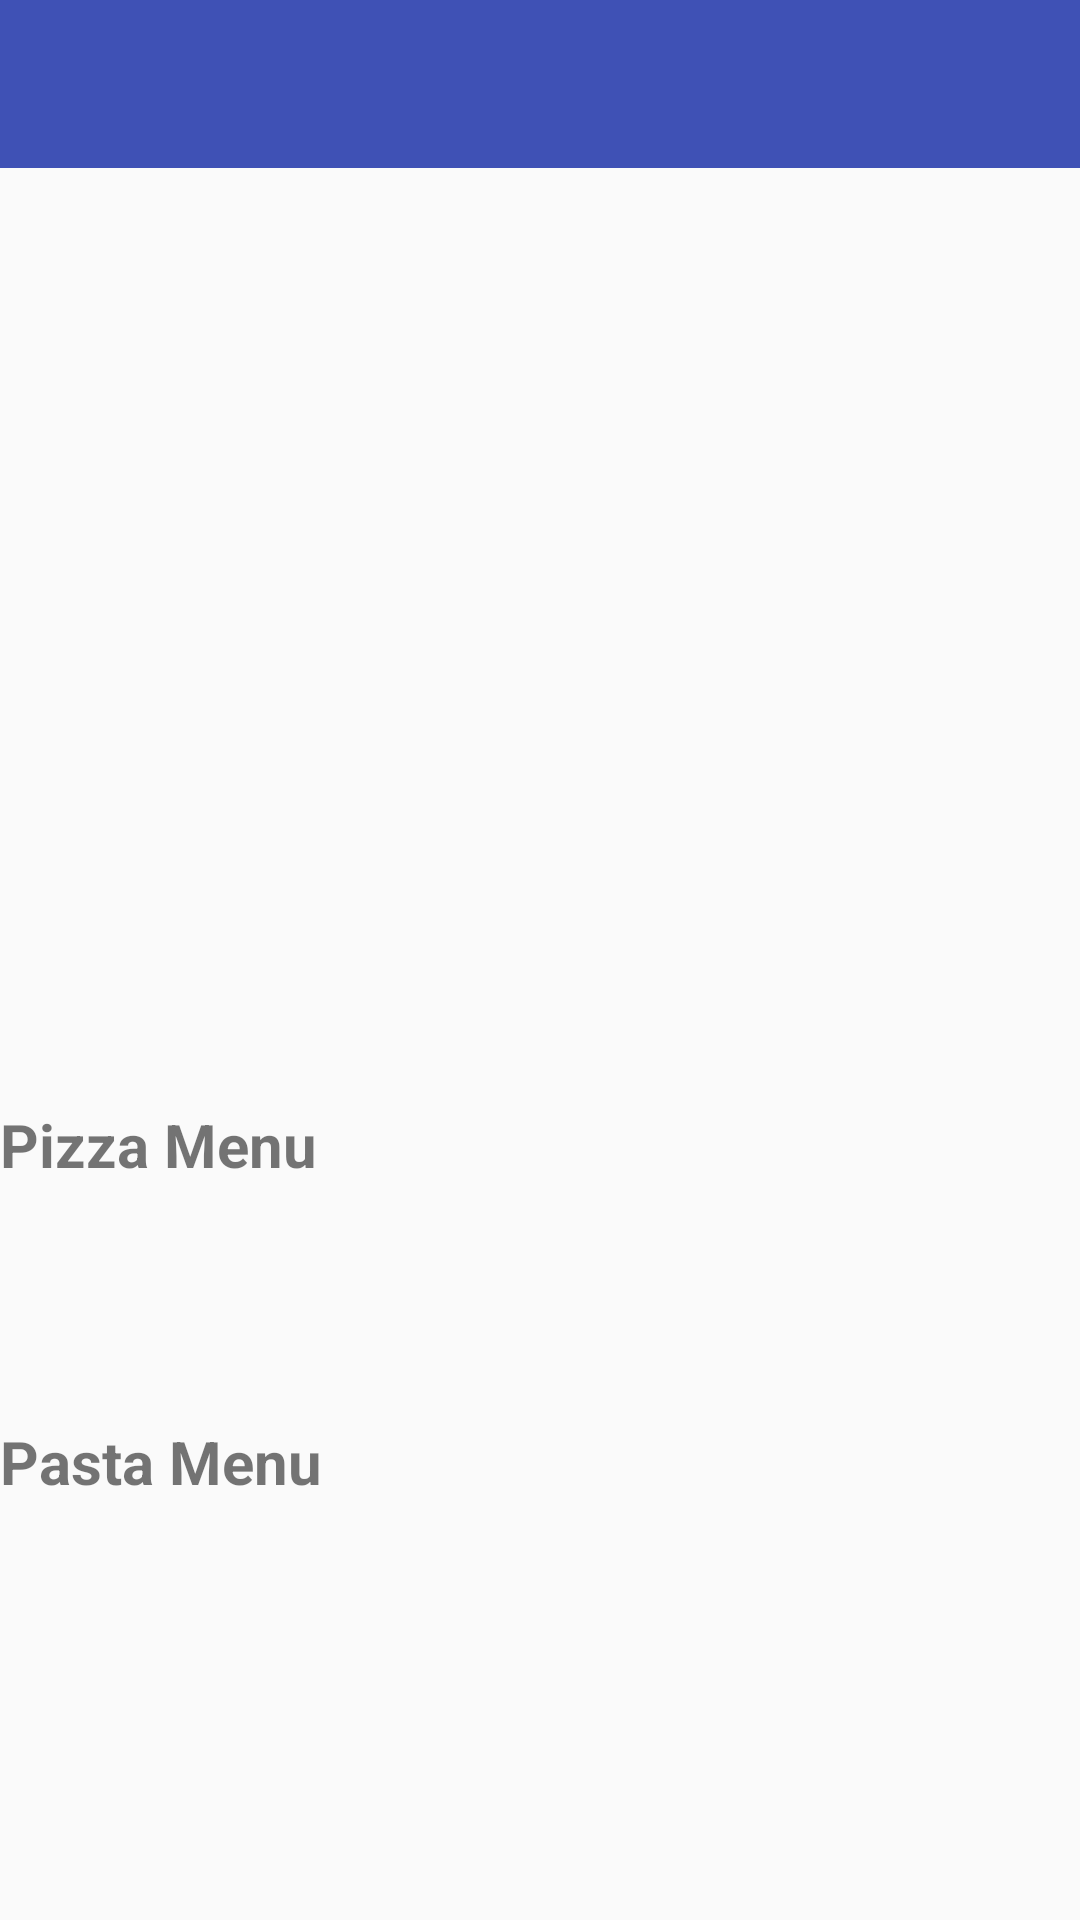

This screen was rendered from an Android layout file. Write that file and the resources it references.
<!-- AndroidManifest.xml: application theme AppTheme -->
<!-- res/layout/activity_store_detail.xml -->
<?xml version="1.0" encoding="utf-8"?>
<androidx.constraintlayout.widget.ConstraintLayout xmlns:android="http://schemas.android.com/apk/res/android"
    xmlns:app="http://schemas.android.com/apk/res-auto"
    xmlns:tools="http://schemas.android.com/tools"
    android:layout_width="match_parent"
    android:layout_height="match_parent"
    tools:context=".StoreDetail">

    <androidx.appcompat.widget.Toolbar
        android:id="@+id/toolbar_store"
        android:layout_width="match_parent"
        android:layout_height="?attr/actionBarSize"
        android:background="?attr/colorPrimary"
        android:minHeight="?attr/actionBarSize"
        android:theme="?attr/actionBarTheme"
        app:layout_constraintBottom_toBottomOf="parent"
        app:layout_constraintEnd_toEndOf="parent"
        app:layout_constraintStart_toStartOf="parent"
        app:layout_constraintTop_toTopOf="parent"
        app:layout_constraintVertical_bias="0.0"
        app:layout_scrollFlags="scroll|enterAlways"/>

    <TextView
        android:id="@+id/store_name"
        android:layout_width="wrap_content"
        android:layout_height="wrap_content"
        android:textAppearance="?android:attr/textAppearanceLarge"
        app:layout_constraintBottom_toBottomOf="parent"
        app:layout_constraintEnd_toEndOf="parent"
        app:layout_constraintHorizontal_bias="0.223"
        app:layout_constraintStart_toStartOf="parent"
        app:layout_constraintTop_toTopOf="parent"
        app:layout_constraintVertical_bias="0.52" />

    <ImageView
        android:id="@+id/store_img"
        android:layout_width="match_parent"
        android:layout_height="219dp"
        android:layout_marginBottom="60dp"
        app:layout_constraintBottom_toTopOf="@+id/store_name"
        app:layout_constraintEnd_toEndOf="parent"
        app:layout_constraintHorizontal_bias="0.0"
        app:layout_constraintStart_toStartOf="parent"
        app:layout_constraintTop_toBottomOf="@+id/toolbar_store"
        app:layout_constraintVertical_bias="0.45"
        tools:srcCompat="@tools:sample/avatars" />

    <LinearLayout
        android:id="@+id/linearLayout3"
        android:layout_width="match_parent"
        android:layout_height="wrap_content"
        android:layout_marginTop="2dp"
        android:layout_marginBottom="23dp"
        android:orientation="vertical"
        app:layout_constraintBottom_toBottomOf="parent"
        app:layout_constraintEnd_toEndOf="parent"
        app:layout_constraintStart_toStartOf="parent"
        app:layout_constraintTop_toBottomOf="@+id/store_name"
        app:layout_constraintVertical_bias="0.100000024">

        <TextView
            android:layout_width="match_parent"
            android:layout_height="wrap_content"
            android:text="Pizza Menu"
            android:textSize="20sp"
            android:textStyle="bold" />

        <TextView
            android:id="@+id/pizzaOne"
            android:layout_width="match_parent"
            android:layout_height="wrap_content"
            android:layout_marginTop="2dp"
            android:textSize="18sp" />

        <TextView
            android:id="@+id/pizzaTwo"
            android:layout_width="match_parent"
            android:layout_height="wrap_content"
            android:layout_marginTop="2dp"
            android:textSize="18sp" />
    </LinearLayout>

    <LinearLayout
        android:layout_width="match_parent"
        android:layout_height="wrap_content"
        android:orientation="vertical"
        app:layout_constraintBottom_toBottomOf="parent"
        app:layout_constraintEnd_toEndOf="parent"
        app:layout_constraintStart_toStartOf="parent"
        app:layout_constraintTop_toBottomOf="@+id/linearLayout3"
        app:layout_constraintVertical_bias="0.23000002">

        <TextView
            android:layout_width="match_parent"
            android:layout_height="wrap_content"
            android:text="Pasta Menu"
            android:textSize="20sp"
            android:textStyle="bold" />

        <TextView
            android:id="@+id/pastaOne"
            android:layout_width="match_parent"
            android:layout_height="wrap_content"
            android:layout_marginTop="2dp"
            android:textSize="18sp" />

        <TextView
            android:id="@+id/pastaTwo"
            android:layout_width="match_parent"
            android:layout_height="wrap_content"
            android:layout_marginTop="2dp"
            android:textSize="18sp" />
    </LinearLayout>

</androidx.constraintlayout.widget.ConstraintLayout>
<!-- resources referenced by this layout -->
<resources>
  <style name="AppTheme" parent="Theme.AppCompat.Light.NoActionBar">
          
          <item name="colorPrimary">#3F51B5</item>
          <item name="colorPrimaryDark">#303F9F</item>
          <item name="colorAccent">#FF4081</item>
      </style>
</resources>
